Photos from the image-classification dataset "inputs" in the GitHub repository mattycars/rt_img_class_pytorch. Its 4 classes are: glide, loose, none, slab.

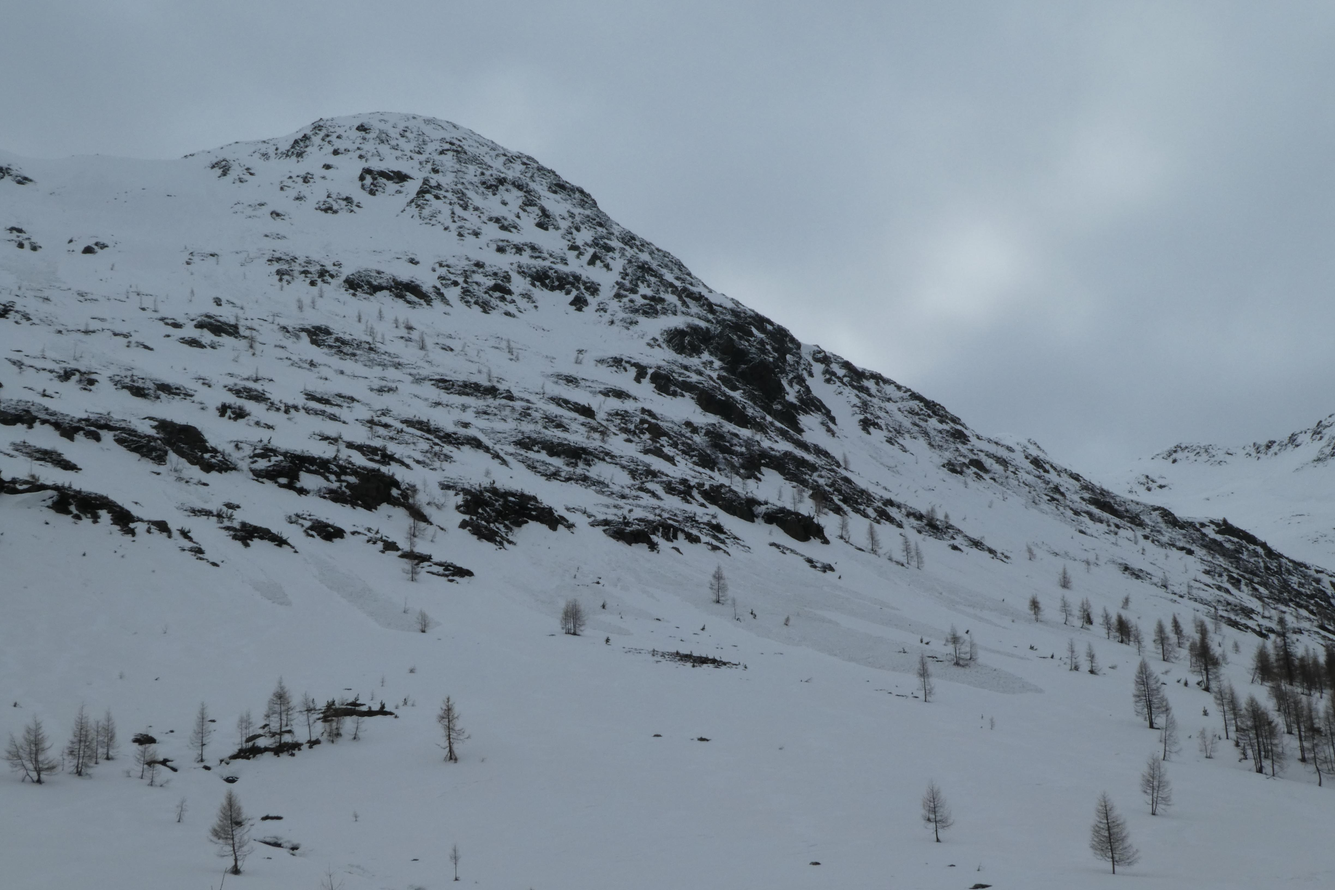
Label: loose

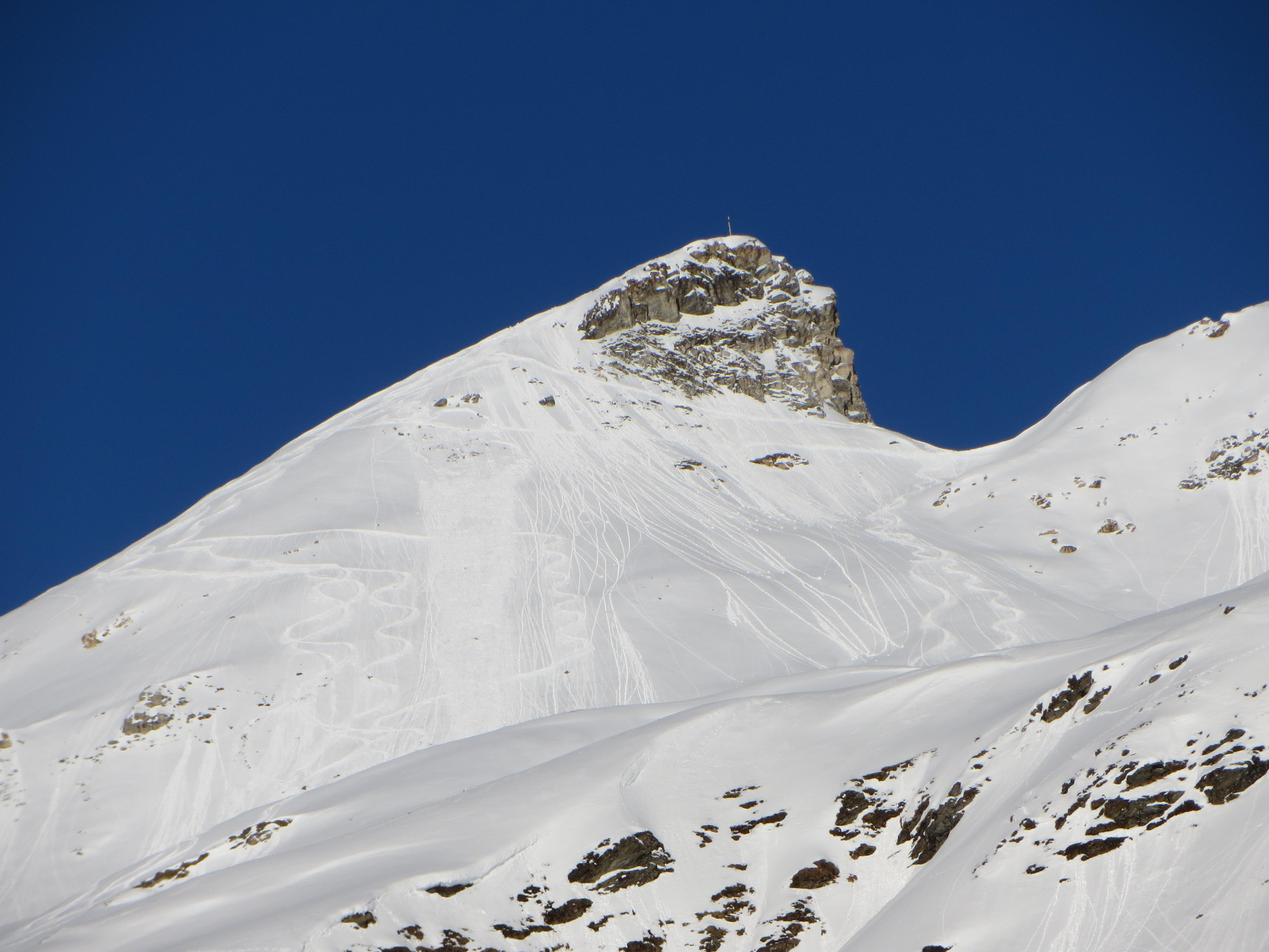
Label: loose

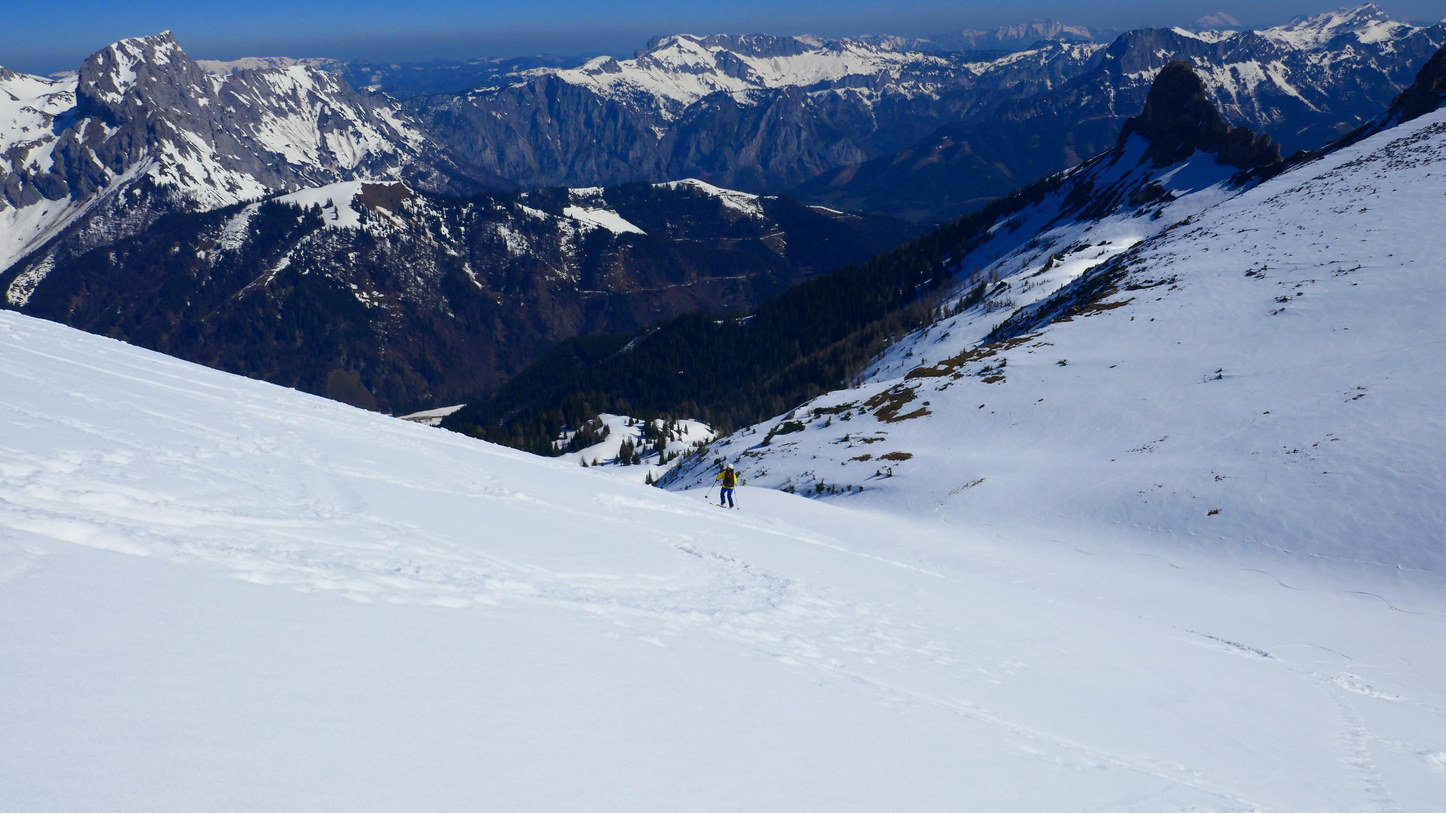
Label: none

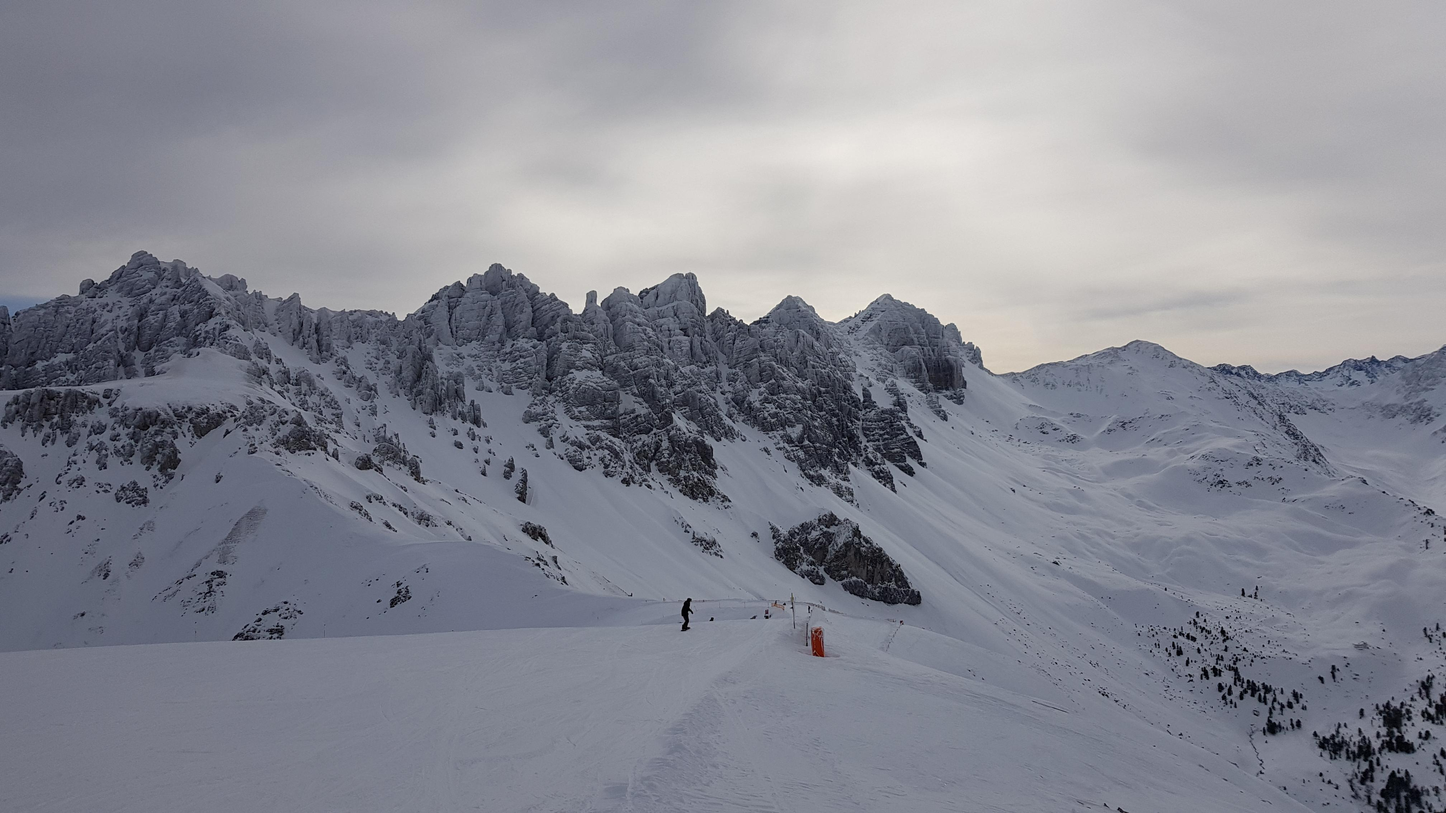
Label: none

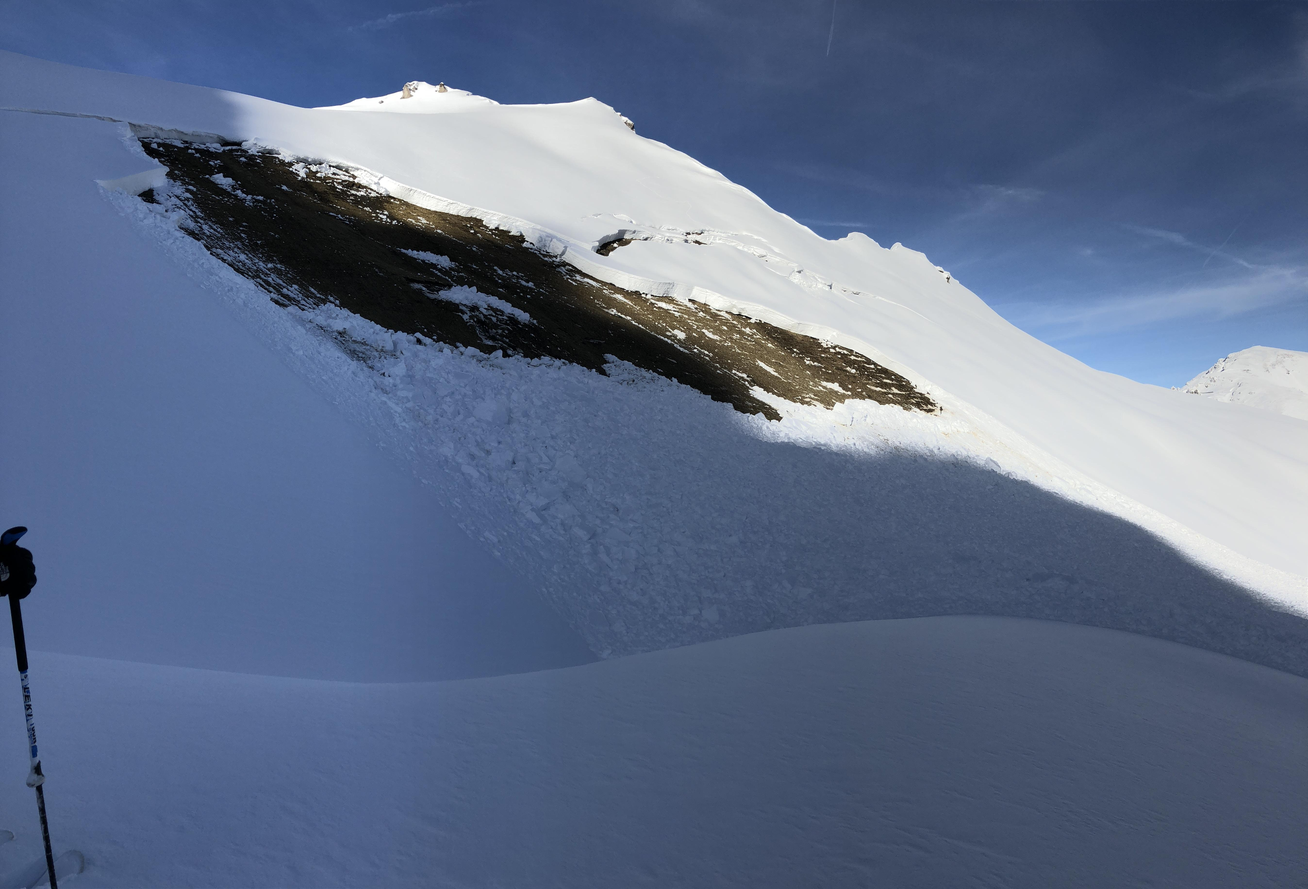
Label: glide

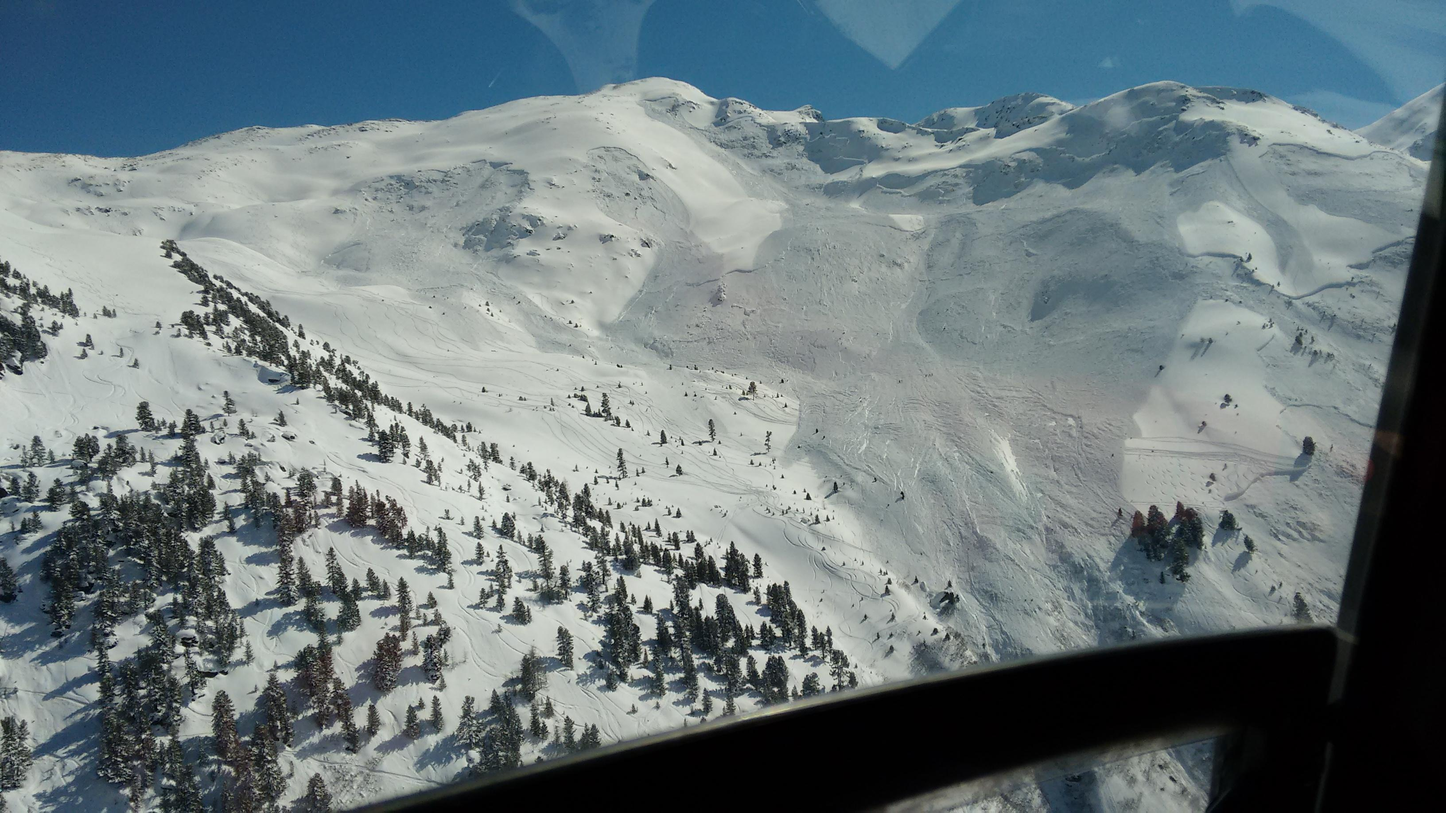
Label: slab
